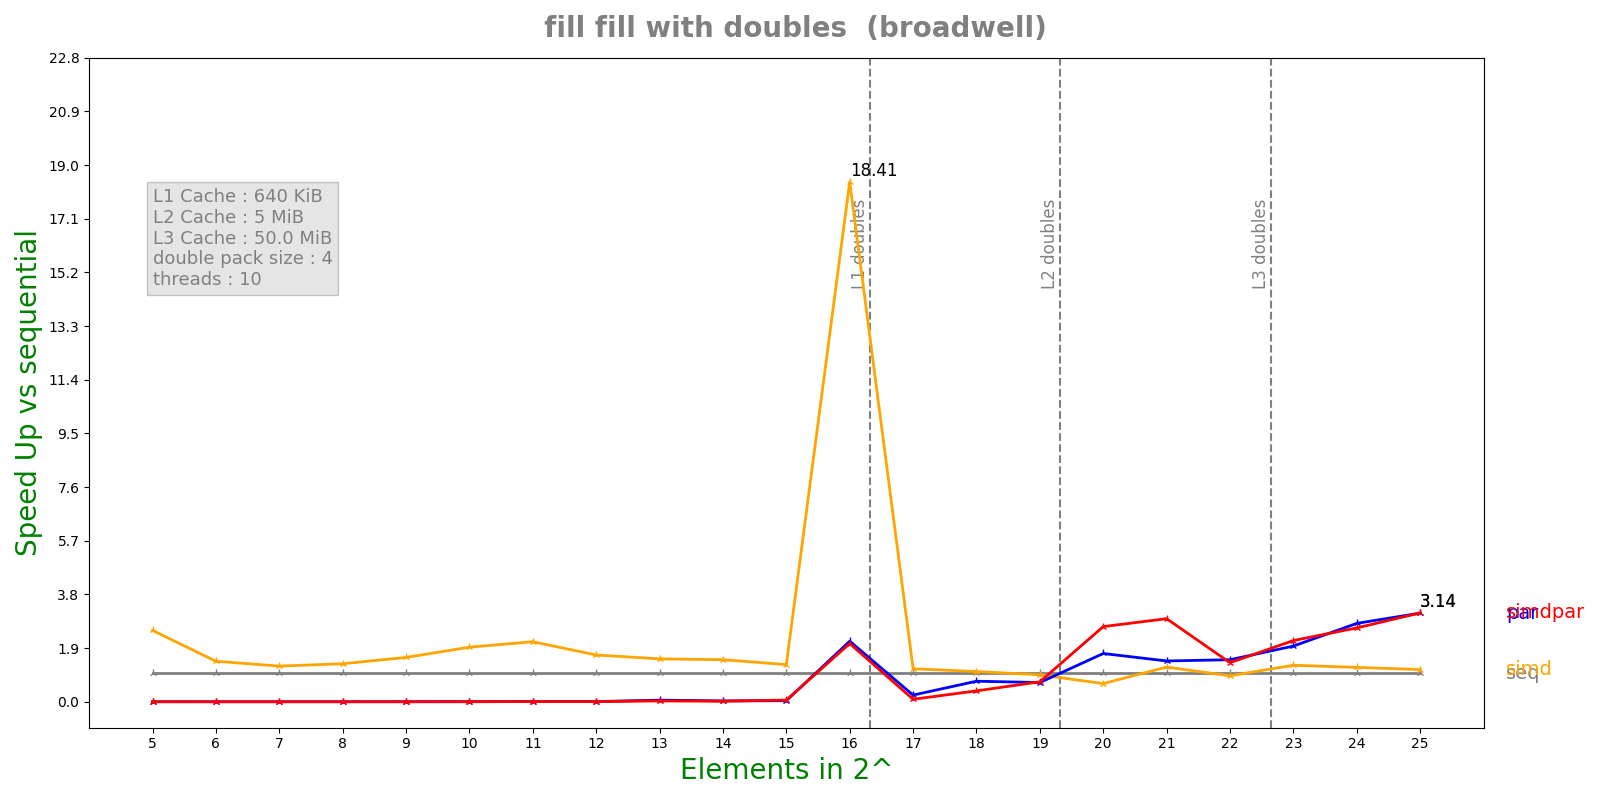

The table this chart was drawn from, first rows:
n, lane, threads, seq, simd, par, simdpar
5, 4, 10, 1.5292e-07, 6.052e-08, 0.0003571, 0.0002977
6, 4, 10, 1.1056e-07, 7.716e-08, 0.0003388, 0.0003418
7, 4, 10, 1.1504e-07, 9.108e-08, 0.0004023, 0.0004303
8, 4, 10, 1.7048e-07, 1.2676e-07, 0.0002205, 0.0005397
9, 4, 10, 2.6656e-07, 1.6986e-07, 0.0003975, 0.0002872
10, 4, 10, 5.0725e-07, 2.626e-07, 0.0009737, 0.0001537
11, 4, 10, 9.12917e-07, 4.2964e-07, 0.0001216, 0.0001835
12, 4, 10, 1.83017e-06, 1.10556e-06, 0.0003062, 0.000413
13, 4, 10, 3.58358e-06, 2.35944e-06, 6.31037e-05, 0.0001255
14, 4, 10, 7.25125e-06, 4.86956e-06, 0.0002416, 0.000404
15, 4, 10, 1.57643e-05, 1.19957e-05, 0.0004365, 0.000262
16, 4, 10, 0.0005562, 3.02144e-05, 0.0002594, 0.0002699
17, 4, 10, 7.03335e-05, 6.02373e-05, 0.0002989, 0.0008089
18, 4, 10, 0.0001409, 0.0001318, 0.0001939, 0.0003663
19, 4, 10, 0.0003492, 0.000366, 0.0005131, 0.0004945
20, 4, 10, 0.000924, 0.001439, 0.0005409, 0.0003472
21, 4, 10, 0.003011, 0.002453, 0.002085, 0.001024
22, 4, 10, 0.006052, 0.006595, 0.004069, 0.004378
23, 4, 10, 0.01231, 0.009521, 0.006245, 0.005683
24, 4, 10, 0.02596, 0.02136, 0.009358, 0.009931
25, 4, 10, 0.04743, 0.04159, 0.01512, 0.01508
